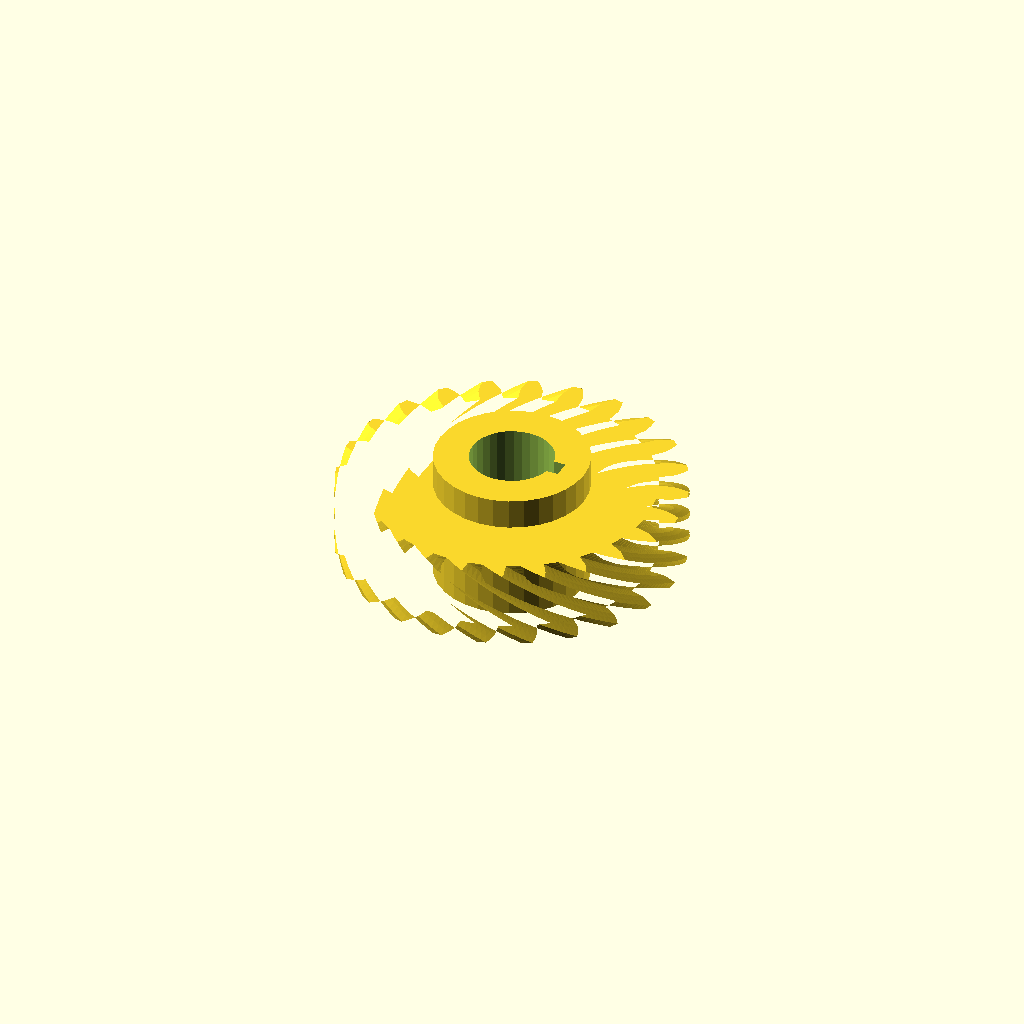
Cell 1: rendered with the file's own defaults.
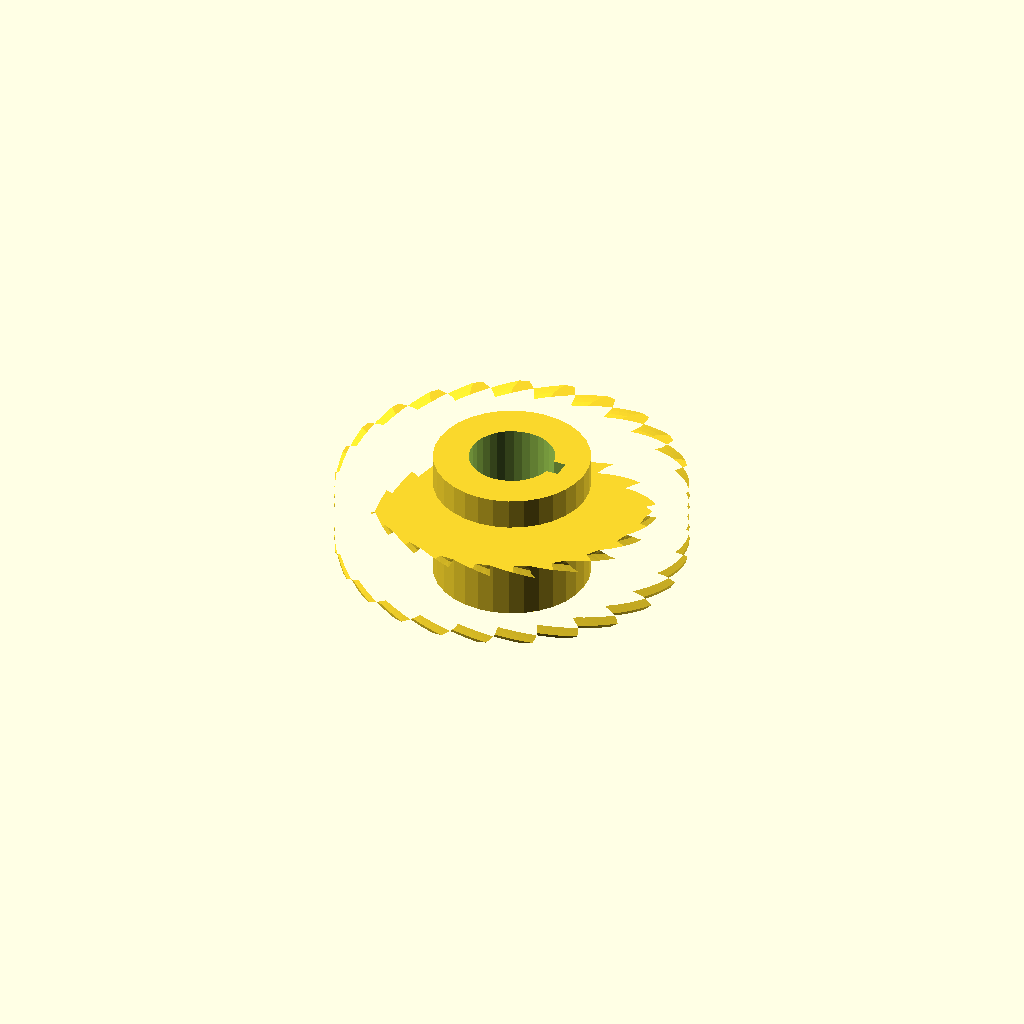
Cell 2: the same model with helix = 84.
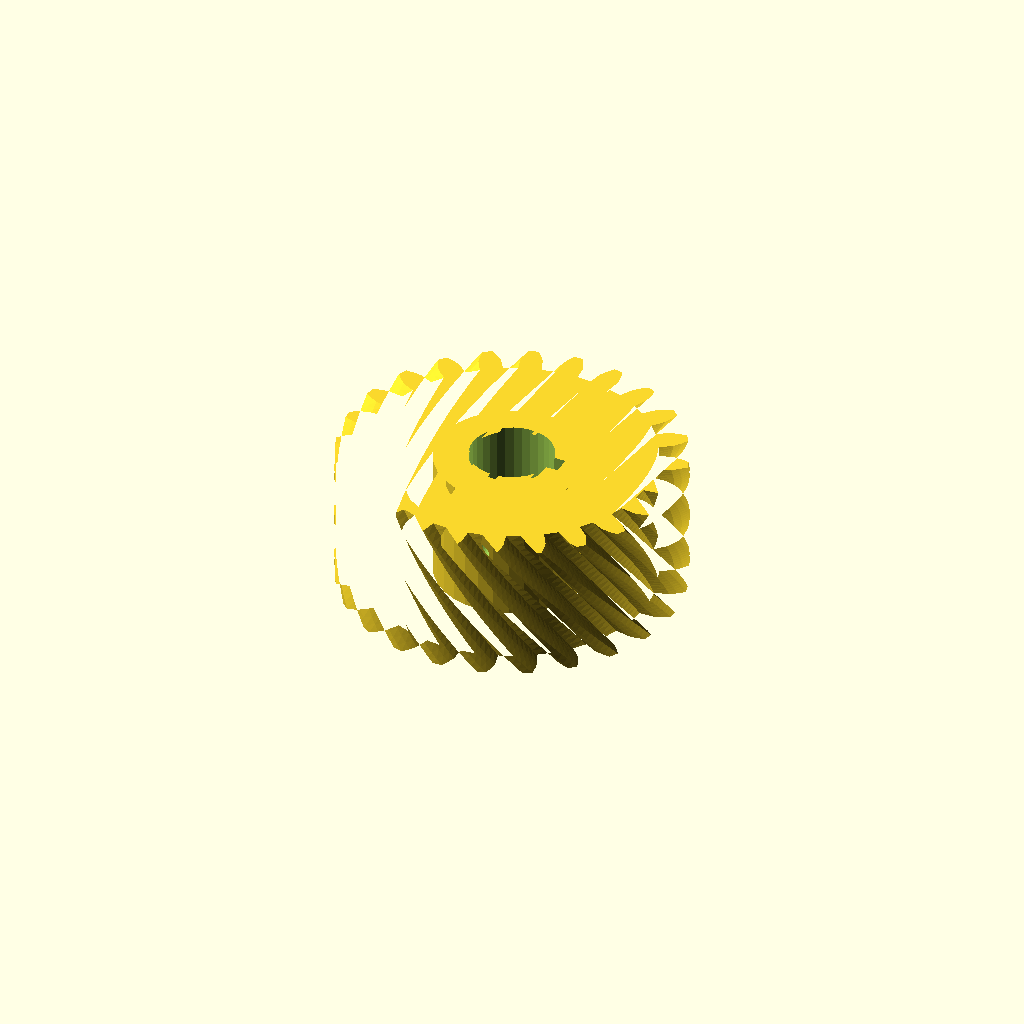
Cell 3: rim_w = 32 (everything else at default).
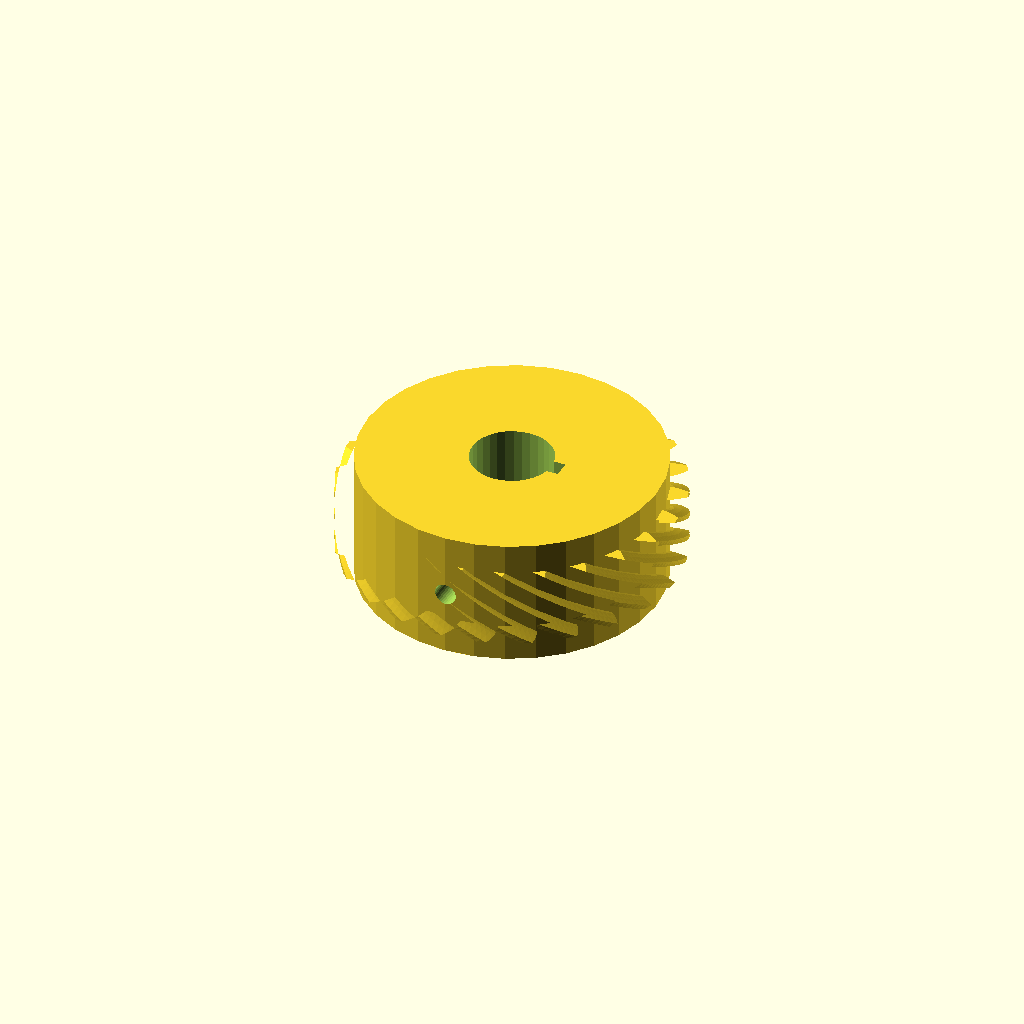
Cell 4: hub_r = 34.84 (everything else at default).
All cells are drawn from one camera (rotation 55°, 0°, 25°, orthographic, colour scheme Cornfield), so only the parameter changes between them.
The OpenSCAD source (optional_data/data/gen3/wormwheels/part_0039.scad):
$fn = 32;

// ----------------------------------------------------------------------
// Worm wheel: z24 module 3, 42 degree helix, 30 mm hub
// ----------------------------------------------------------------------

// --- parameters (mm) ---
gear_module = 3;          // tooth module
teeth = 24;               // tooth count
helix = 42;               // helix angle of the rim
rim_w = 16;               // rim width
hub_r = 17.42;            // hub radius
hub_h = 30;               // hub height
bore_d = 19.05;           // hub bore
key_w = 4;                // keyway width
key_depth = 2;            // keyway depth
screw_d = 5;              // set screw thread

rim_profile = [[32.146, -2.587], [35.5, -2.469], [37.245, -1.893], [38.985, -1.073], [38.985, 1.073], [37.245, 1.893], [35.5, 2.469], [32.146, 2.587], [31.72, 5.821], [34.93, 6.803], [36.466, 7.811], [37.935, 9.053], [37.379, 11.127], [35.486, 11.469], [33.651, 11.573], [30.381, 10.819], [29.133, 13.833], [31.979, 15.612], [33.202, 16.983], [34.299, 18.563], [33.226, 20.422], [31.308, 20.262], [29.509, 19.889], [26.546, 18.313], [24.56, 20.901], [26.848, 23.356], [27.675, 24.997], [28.326, 26.808], [26.808, 28.326], [24.997, 27.675], [23.356, 26.848], [20.901, 24.56], [18.313, 26.546], [19.889, 29.509], [20.262, 31.308], [20.422, 33.226], [18.563, 34.299], [16.983, 33.202], [15.612, 31.979], [13.833, 29.133], [10.819, 30.381], [11.573, 33.651], [11.469, 35.486], [11.127, 37.379], [9.053, 37.935], [7.811, 36.466], [6.803, 34.93], [5.821, 31.72], [2.587, 32.146], [2.469, 35.5], [1.893, 37.245], [1.073, 38.985], [-1.073, 38.985], [-1.893, 37.245], [-2.469, 35.5], [-2.587, 32.146], [-5.821, 31.72], [-6.803, 34.93], [-7.811, 36.466], [-9.053, 37.935], [-11.127, 37.379], [-11.469, 35.486], [-11.573, 33.651], [-10.819, 30.381], [-13.833, 29.133], [-15.612, 31.979], [-16.983, 33.202], [-18.563, 34.299], [-20.422, 33.226], [-20.262, 31.308], [-19.889, 29.509], [-18.313, 26.546], [-20.901, 24.56], [-23.356, 26.848], [-24.997, 27.675], [-26.808, 28.326], [-28.326, 26.808], [-27.675, 24.997], [-26.848, 23.356], [-24.56, 20.901], [-26.546, 18.313], [-29.509, 19.889], [-31.308, 20.262], [-33.226, 20.422], [-34.299, 18.563], [-33.202, 16.983], [-31.979, 15.612], [-29.133, 13.833], [-30.381, 10.819], [-33.651, 11.573], [-35.486, 11.469], [-37.379, 11.127], [-37.935, 9.053], [-36.466, 7.811], [-34.93, 6.803], [-31.72, 5.821], [-32.146, 2.587], [-35.5, 2.469], [-37.245, 1.893], [-38.985, 1.073], [-38.985, -1.073], [-37.245, -1.893], [-35.5, -2.469], [-32.146, -2.587], [-31.72, -5.821], [-34.93, -6.803], [-36.466, -7.811], [-37.935, -9.053], [-37.379, -11.127], [-35.486, -11.469], [-33.651, -11.573], [-30.381, -10.819], [-29.133, -13.833], [-31.979, -15.612], [-33.202, -16.983], [-34.299, -18.563], [-33.226, -20.422], [-31.308, -20.262], [-29.509, -19.889], [-26.546, -18.313], [-24.56, -20.901], [-26.848, -23.356], [-27.675, -24.997], [-28.326, -26.808], [-26.808, -28.326], [-24.997, -27.675], [-23.356, -26.848], [-20.901, -24.56], [-18.313, -26.546], [-19.889, -29.509], [-20.262, -31.308], [-20.422, -33.226], [-18.563, -34.299], [-16.983, -33.202], [-15.612, -31.979], [-13.833, -29.133], [-10.819, -30.381], [-11.573, -33.651], [-11.469, -35.486], [-11.127, -37.379], [-9.053, -37.935], [-7.811, -36.466], [-6.803, -34.93], [-5.821, -31.72], [-2.587, -32.146], [-2.469, -35.5], [-1.893, -37.245], [-1.073, -38.985], [1.073, -38.985], [1.893, -37.245], [2.469, -35.5], [2.587, -32.146], [5.821, -31.72], [6.803, -34.93], [7.811, -36.466], [9.053, -37.935], [11.127, -37.379], [11.469, -35.486], [11.573, -33.651], [10.819, -30.381], [13.833, -29.133], [15.612, -31.979], [16.983, -33.202], [18.563, -34.299], [20.422, -33.226], [20.262, -31.308], [19.889, -29.509], [18.313, -26.546], [20.901, -24.56], [23.356, -26.848], [24.997, -27.675], [26.808, -28.326], [28.326, -26.808], [27.675, -24.997], [26.848, -23.356], [24.56, -20.901], [26.546, -18.313], [29.509, -19.889], [31.308, -20.262], [33.226, -20.422], [34.299, -18.563], [33.202, -16.983], [31.979, -15.612], [29.133, -13.833], [30.381, -10.819], [33.651, -11.573], [35.486, -11.469], [37.379, -11.127], [37.935, -9.053], [36.466, -7.811], [34.93, -6.803], [31.72, -5.821]];

difference() {
  union() {
    /* rim, twisted to stand in for the helical worm teeth */
    translate([0, 0, (hub_h - rim_w) / 2]) linear_extrude(height = rim_w, twist = helix, slices = 24) polygon(rim_profile);
    /* hub */
    cylinder(h = hub_h, d = 2 * hub_r);
  }
  /* bore */
  translate([0, 0, -2.5]) cylinder(h = hub_h + 5, d = bore_d);
  /* keyway, milled through the whole hub */
  translate([bore_d / 2 - key_depth, -key_w / 2, -2.5]) cube([key_depth + 2.5, key_w, hub_h + 5]);
  /* set screw hole straight through the hub wall */
  translate([0, -hub_r - 2.5, hub_h / 2]) rotate([-90, 0, 0]) cylinder(h = 2 * hub_r + 5, d = screw_d);
}
Parameter table extracted from the source (name, type, default, range or options):
gear_module: number, default 3
teeth: number, default 24
helix: number, default 42
rim_w: number, default 16
hub_r: number, default 17.42
hub_h: number, default 30
bore_d: number, default 19.05
key_w: number, default 4
key_depth: number, default 2
screw_d: number, default 5
